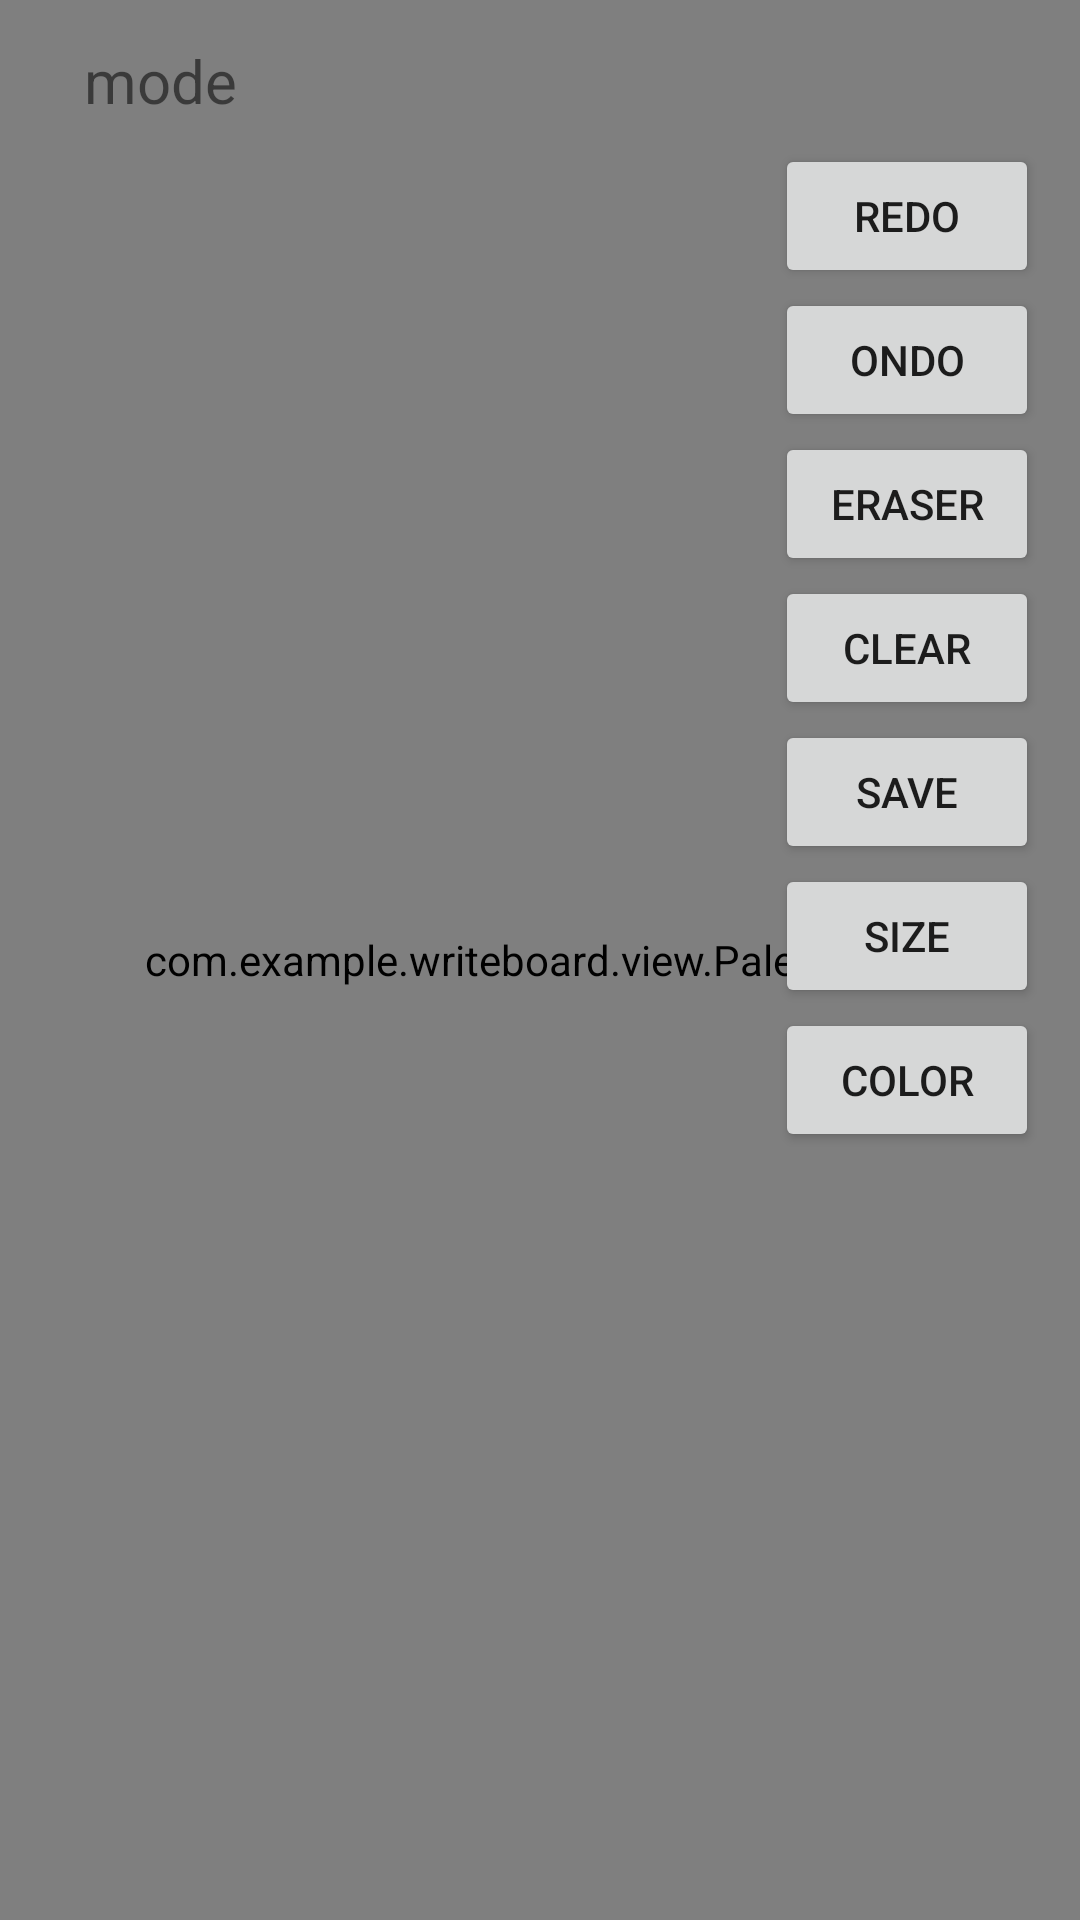

Produce the Android XML layout that renders to this screen, including the resource entries it uses.
<!-- AndroidManifest.xml: application theme Theme.WriteBoard -->
<!-- res/layout/activity_board.xml -->
<?xml version="1.0" encoding="utf-8"?>
<androidx.constraintlayout.widget.ConstraintLayout xmlns:android="http://schemas.android.com/apk/res/android"
    xmlns:app="http://schemas.android.com/apk/res-auto"
    xmlns:tools="http://schemas.android.com/tools"
    android:layout_width="match_parent"
    android:layout_height="match_parent"
    tools:context=".activity.BoardActivity">

    <com.example.writeboard.view.PaletteView
        android:id="@+id/paletteView"
        android:layout_width="match_parent"
        android:layout_height="match_parent"
        app:layout_constraintBottom_toBottomOf="parent"
        app:layout_constraintEnd_toEndOf="parent"
        app:layout_constraintHorizontal_bias="1.0"
        app:layout_constraintStart_toStartOf="parent"
        app:layout_constraintTop_toTopOf="parent"
        app:layout_constraintVertical_bias="0.0" />

    <TextView
        android:id="@+id/moshi"
        android:layout_width="wrap_content"
        android:layout_height="wrap_content"
        android:text="mode"
        android:textSize="20dp"
        app:layout_constraintBottom_toBottomOf="parent"
        app:layout_constraintEnd_toEndOf="parent"
        app:layout_constraintHorizontal_bias="0.091"
        app:layout_constraintStart_toStartOf="parent"
        app:layout_constraintTop_toTopOf="parent"
        app:layout_constraintVertical_bias="0.022" />

    <Button
        android:id="@+id/redo_bt"
        android:layout_width="wrap_content"
        android:layout_height="wrap_content"
        android:layout_marginTop="48dp"
        android:text="redo"
        app:layout_constraintEnd_toEndOf="parent"
        app:layout_constraintHorizontal_bias="0.95"
        app:layout_constraintStart_toStartOf="parent"
        app:layout_constraintTop_toTopOf="@+id/paletteView" />

    <Button
        android:id="@+id/undo_bt"
        android:layout_width="wrap_content"
        android:layout_height="wrap_content"
        android:text="ondo"
        app:layout_constraintEnd_toEndOf="@+id/redo_bt"
        app:layout_constraintStart_toStartOf="@+id/redo_bt"
        app:layout_constraintTop_toBottomOf="@+id/redo_bt" />

    <Button
        android:id="@+id/eraser_bt"
        android:layout_width="wrap_content"
        android:layout_height="wrap_content"
        android:text="eraser"
        app:layout_constraintEnd_toEndOf="@+id/undo_bt"
        app:layout_constraintStart_toStartOf="@+id/undo_bt"
        app:layout_constraintTop_toBottomOf="@+id/undo_bt" />

    <Button
        android:id="@+id/clear_bt"
        android:layout_width="wrap_content"
        android:layout_height="wrap_content"
        android:text="clear"
        app:layout_constraintEnd_toEndOf="@+id/eraser_bt"
        app:layout_constraintStart_toStartOf="@+id/eraser_bt"
        app:layout_constraintTop_toBottomOf="@+id/eraser_bt" />

    <Button
        android:id="@+id/save_bt"
        android:layout_width="wrap_content"
        android:layout_height="wrap_content"
        android:text="save"
        app:layout_constraintEnd_toEndOf="@+id/clear_bt"
        app:layout_constraintStart_toStartOf="@+id/clear_bt"
        app:layout_constraintTop_toBottomOf="@+id/clear_bt" />

    <Button
        android:id="@+id/size_bt"
        android:layout_width="wrap_content"
        android:layout_height="wrap_content"
        android:text="size"
        app:layout_constraintEnd_toEndOf="@+id/save_bt"
        app:layout_constraintStart_toStartOf="@+id/save_bt"
        app:layout_constraintTop_toBottomOf="@+id/save_bt" />

    <Button
        android:id="@+id/color_bt"
        android:layout_width="wrap_content"
        android:layout_height="wrap_content"
        android:text="color"
        app:layout_constraintEnd_toEndOf="@+id/size_bt"
        app:layout_constraintStart_toStartOf="@+id/size_bt"
        app:layout_constraintTop_toBottomOf="@+id/size_bt" />
</androidx.constraintlayout.widget.ConstraintLayout>
<!-- resources referenced by this layout -->
<resources>
  <style name="Theme.WriteBoard" parent="Theme.MaterialComponents.DayNight.DarkActionBar">
          
          <item name="colorPrimary">@color/purple_500</item>
          <item name="colorPrimaryVariant">@color/purple_700</item>
          <item name="colorOnPrimary">@color/white</item>
          
          <item name="colorSecondary">@color/teal_200</item>
          <item name="colorSecondaryVariant">@color/teal_700</item>
          <item name="colorOnSecondary">@color/black</item>
          
          <item name="android:statusBarColor" tools:targetApi="l">?attr/colorPrimaryVariant</item>
          
      </style>
  <!-- not gathered from this repository: default colours our renderer supplied (Android Studio template values) -->
  <color name="purple_500">#FF6200EE</color>
  <color name="purple_700">#FF3700B3</color>
  <color name="teal_200">#FF03DAC5</color>
  <color name="teal_700">#FF018786</color>
  <color name="black">#FF000000</color>
  <color name="white">#FFFFFFFF</color>
</resources>
